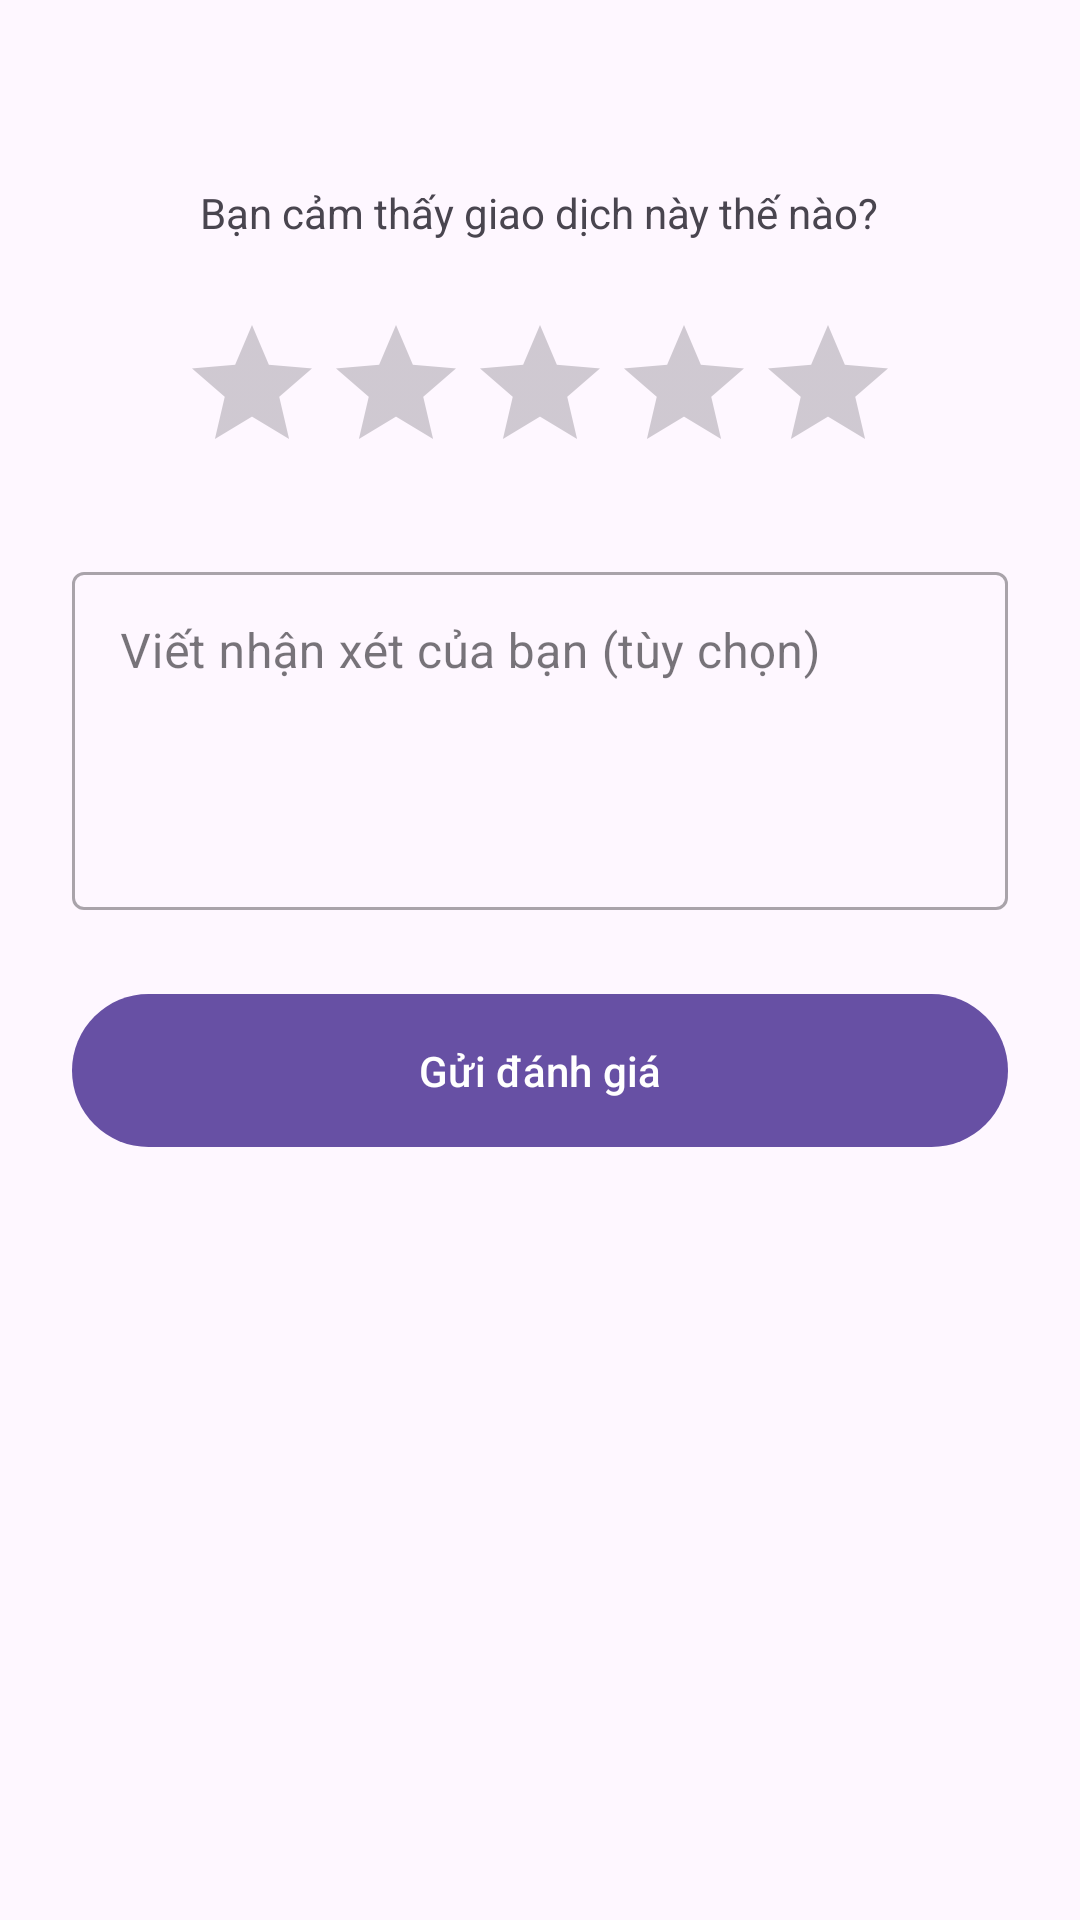

Here is an Android app screen rendered from its layout file. Give the layout XML and the strings, colors and styles it references.
<!-- AndroidManifest.xml: application theme Theme.BaiCuoiKy04 -->
<!-- res/layout/activity_review.xml -->
<?xml version="1.0" encoding="utf-8"?>
<LinearLayout xmlns:android="http://schemas.android.com/apk/res/android"
    xmlns:app="http://schemas.android.com/apk/res-auto"
    xmlns:tools="http://schemas.android.com/tools"
    android:layout_width="match_parent"
    android:layout_height="match_parent"
    android:orientation="vertical"
    android:padding="24dp"
    tools:context=".ReviewActivity">

    <TextView
        android:id="@+id/textViewReviewTitle"
        android:layout_width="wrap_content"
        android:layout_height="wrap_content"
        android:textSize="22sp"
        android:textStyle="bold"
        android:layout_gravity="center_horizontal"
        tools:text="Đánh giá người bán: An Nguyễn"/>

    <TextView
        android:layout_width="wrap_content"
        android:layout_height="wrap_content"
        android:text="Bạn cảm thấy giao dịch này thế nào?"
        android:layout_gravity="center_horizontal"
        android:layout_marginTop="8dp"
        android:layout_marginBottom="24dp"/>

    <RatingBar
        android:id="@+id/ratingBar"
        android:layout_width="wrap_content"
        android:layout_height="wrap_content"
        android:layout_gravity="center_horizontal"
        android:numStars="5"
        android:stepSize="1.0" />

    <com.google.android.material.textfield.TextInputLayout
        style="@style/Widget.MaterialComponents.TextInputLayout.OutlinedBox"
        android:layout_width="match_parent"
        android:layout_height="wrap_content"
        android:layout_marginTop="24dp"
        android:hint="Viết nhận xét của bạn (tùy chọn)">

        <com.google.android.material.textfield.TextInputEditText
            android:id="@+id/editTextComment"
            android:layout_width="match_parent"
            android:layout_height="wrap_content"
            android:minLines="4"
            android:gravity="top"/>

    </com.google.android.material.textfield.TextInputLayout>

    <ProgressBar
        android:id="@+id/progressBar"
        android:layout_width="wrap_content"
        android:layout_height="wrap_content"
        android:layout_gravity="center_horizontal"
        android:visibility="gone"/>

    <com.google.android.material.button.MaterialButton
        android:id="@+id/btnSubmitReview"
        android:layout_width="match_parent"
        android:layout_height="wrap_content"
        android:text="Gửi đánh giá"
        android:layout_marginTop="24dp"
        android:padding="16dp"/>

</LinearLayout>
<!-- resources referenced by this layout -->
<resources>
  <style name="Theme.BaiCuoiKy04" parent="Base.Theme.BaiCuoiKy04" />
  <style name="Base.Theme.BaiCuoiKy04" parent="Theme.Material3.DayNight.NoActionBar">
          
          
      </style>
</resources>
